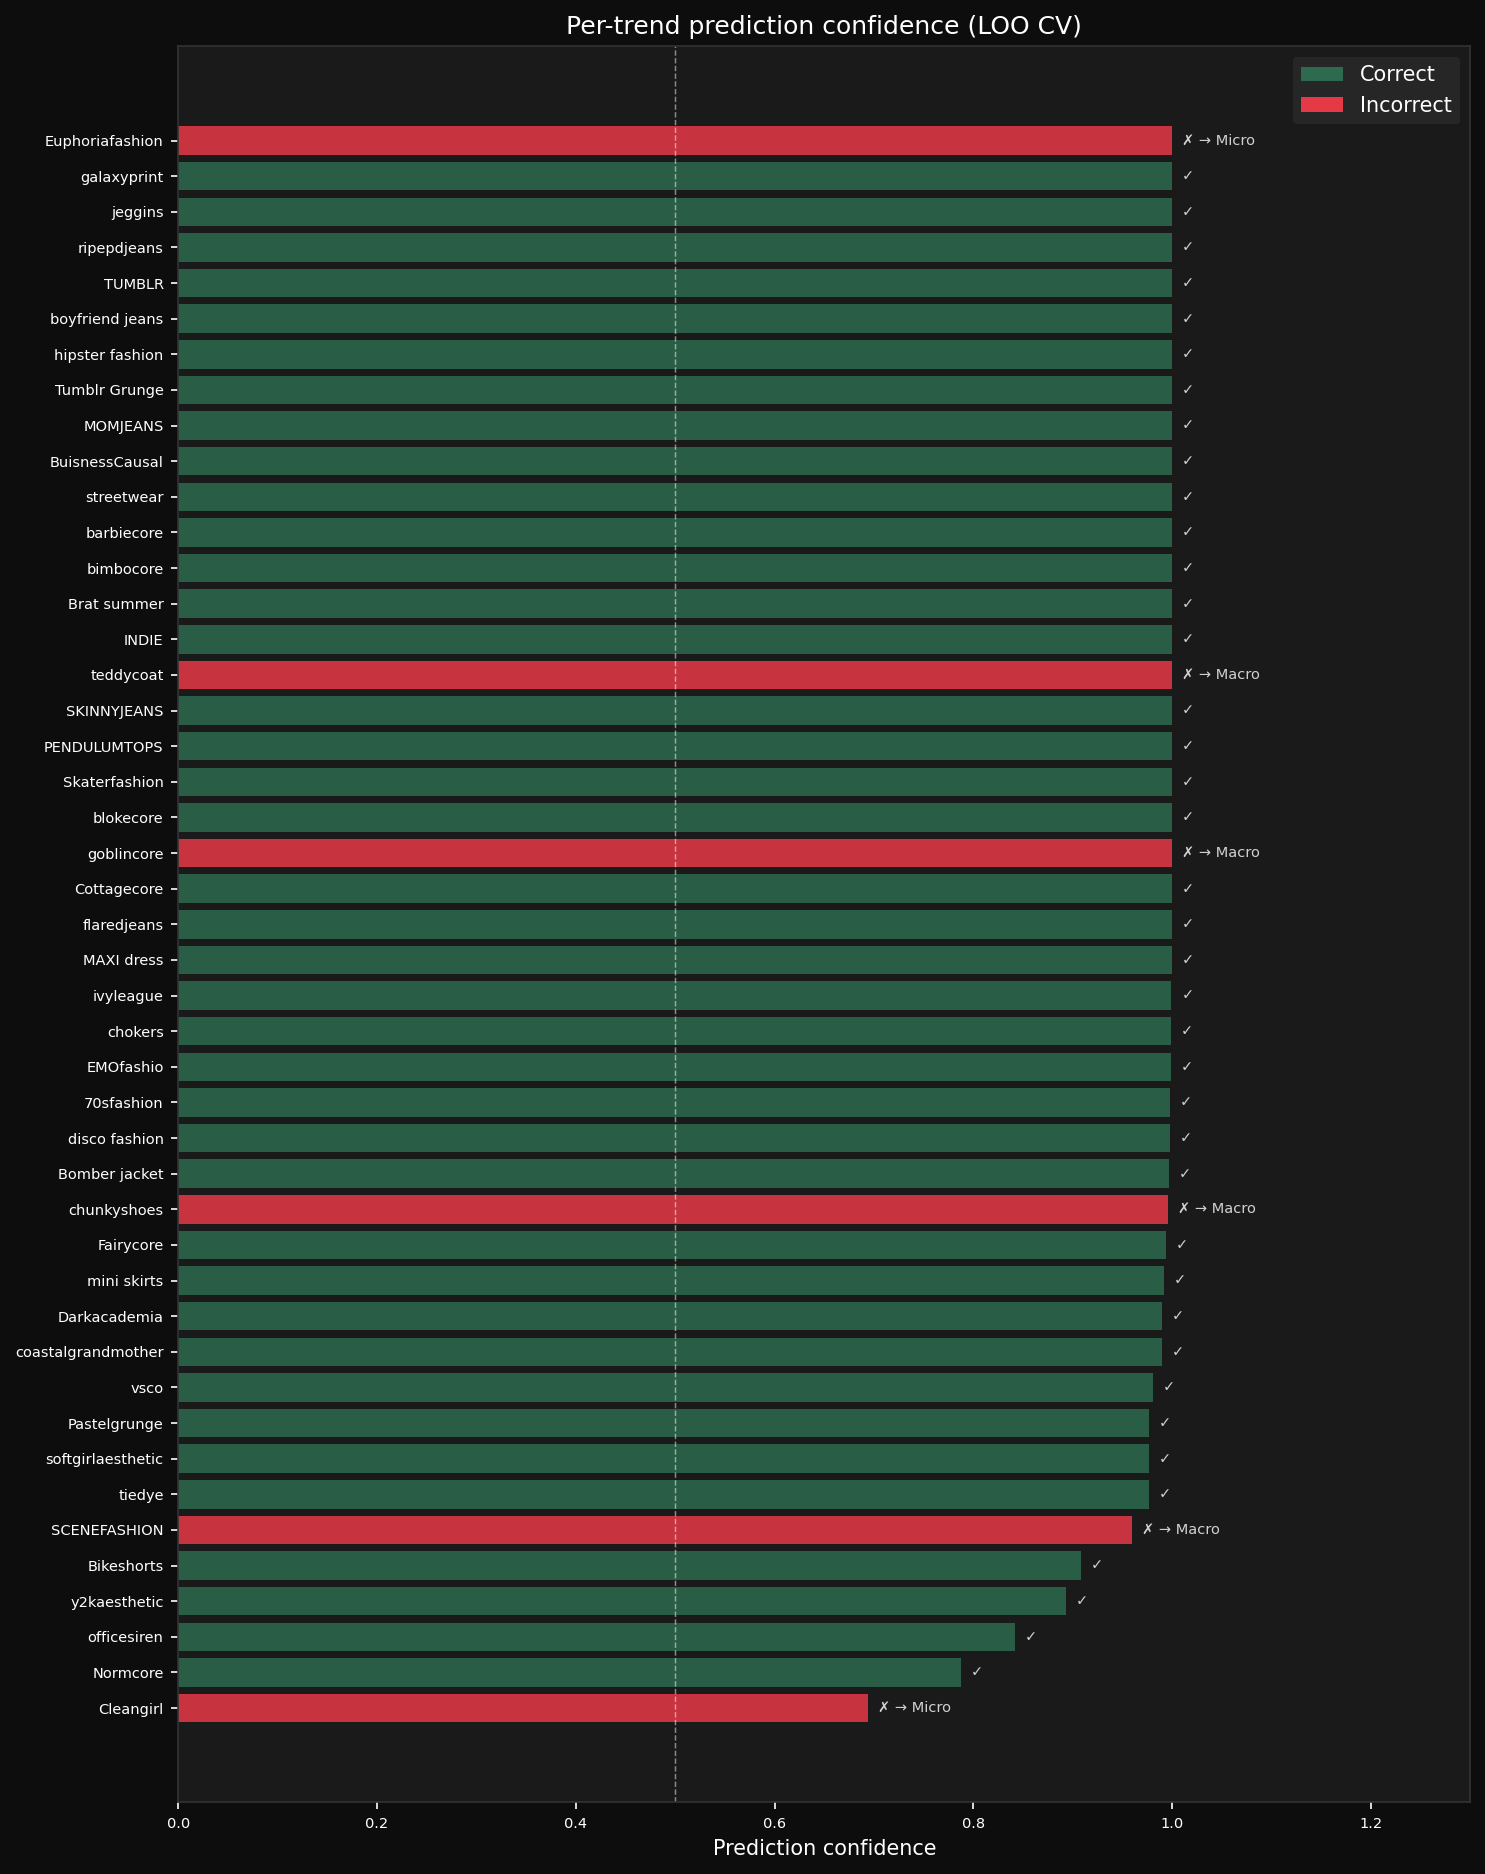

Values plotted in this chart, from the file beside it:
trend, true_label, pred_label, confidence, correct
Cleangirl, Macro, Micro, 0.6938, 0
Normcore, Macro, Macro, 0.7876, 1
officesiren, Micro, Micro, 0.842, 1
y2kaesthetic, Macro, Macro, 0.893, 1
Bikeshorts, Macro, Macro, 0.9082, 1
SCENEFASHION, Micro, Macro, 0.9593, 0
tiedye, Macro, Macro, 0.9766, 1
softgirlaesthetic, Micro, Micro, 0.9767, 1
Pastelgrunge, Mega, Mega, 0.977, 1
vsco, Micro, Micro, 0.9807, 1
coastalgrandmother, Micro, Micro, 0.9898, 1
Darkacademia, Macro, Macro, 0.99, 1
mini skirts, Macro, Macro, 0.9913, 1
Fairycore, Macro, Macro, 0.9936, 1
chunkyshoes, Micro, Macro, 0.9955, 0
Bomber jacket, Macro, Macro, 0.9968, 1
disco fashion, Macro, Macro, 0.9977, 1
70sfashion, Mega, Mega, 0.9978, 1
EMOfashio, Macro, Macro, 0.9988, 1
chokers, Macro, Macro, 0.999, 1
ivyleague, Micro, Micro, 0.9993, 1
MAXI dress, Mega, Mega, 0.9994, 1
flaredjeans, Mega, Mega, 0.9996, 1
Cottagecore, Macro, Macro, 0.9997, 1
goblincore, Micro, Macro, 0.9998, 0
blokecore, Micro, Micro, 0.9998, 1
Skaterfashion, Mega, Mega, 0.9998, 1
PENDULUMTOPS, Macro, Macro, 0.9998, 1
SKINNYJEANS, Mega, Mega, 0.9999, 1
teddycoat, Micro, Macro, 0.9999, 0
INDIE, Mega, Mega, 0.9999, 1
Brat summer, Micro, Micro, 1, 1
bimbocore, Micro, Micro, 1, 1
barbiecore, Micro, Micro, 1, 1
streetwear, Mega, Mega, 1, 1
BuisnessCausal, Micro, Micro, 1, 1
MOMJEANS, Mega, Mega, 1, 1
Tumblr Grunge, Mega, Mega, 1, 1
hipster fashion, Mega, Mega, 1, 1
boyfriend jeans, Mega, Mega, 1, 1
TUMBLR, Mega, Mega, 1, 1
ripepdjeans, Mega, Mega, 1, 1
jeggins, Mega, Mega, 1, 1
galaxyprint, Micro, Micro, 1, 1
Euphoriafashion, Macro, Micro, 1, 0
